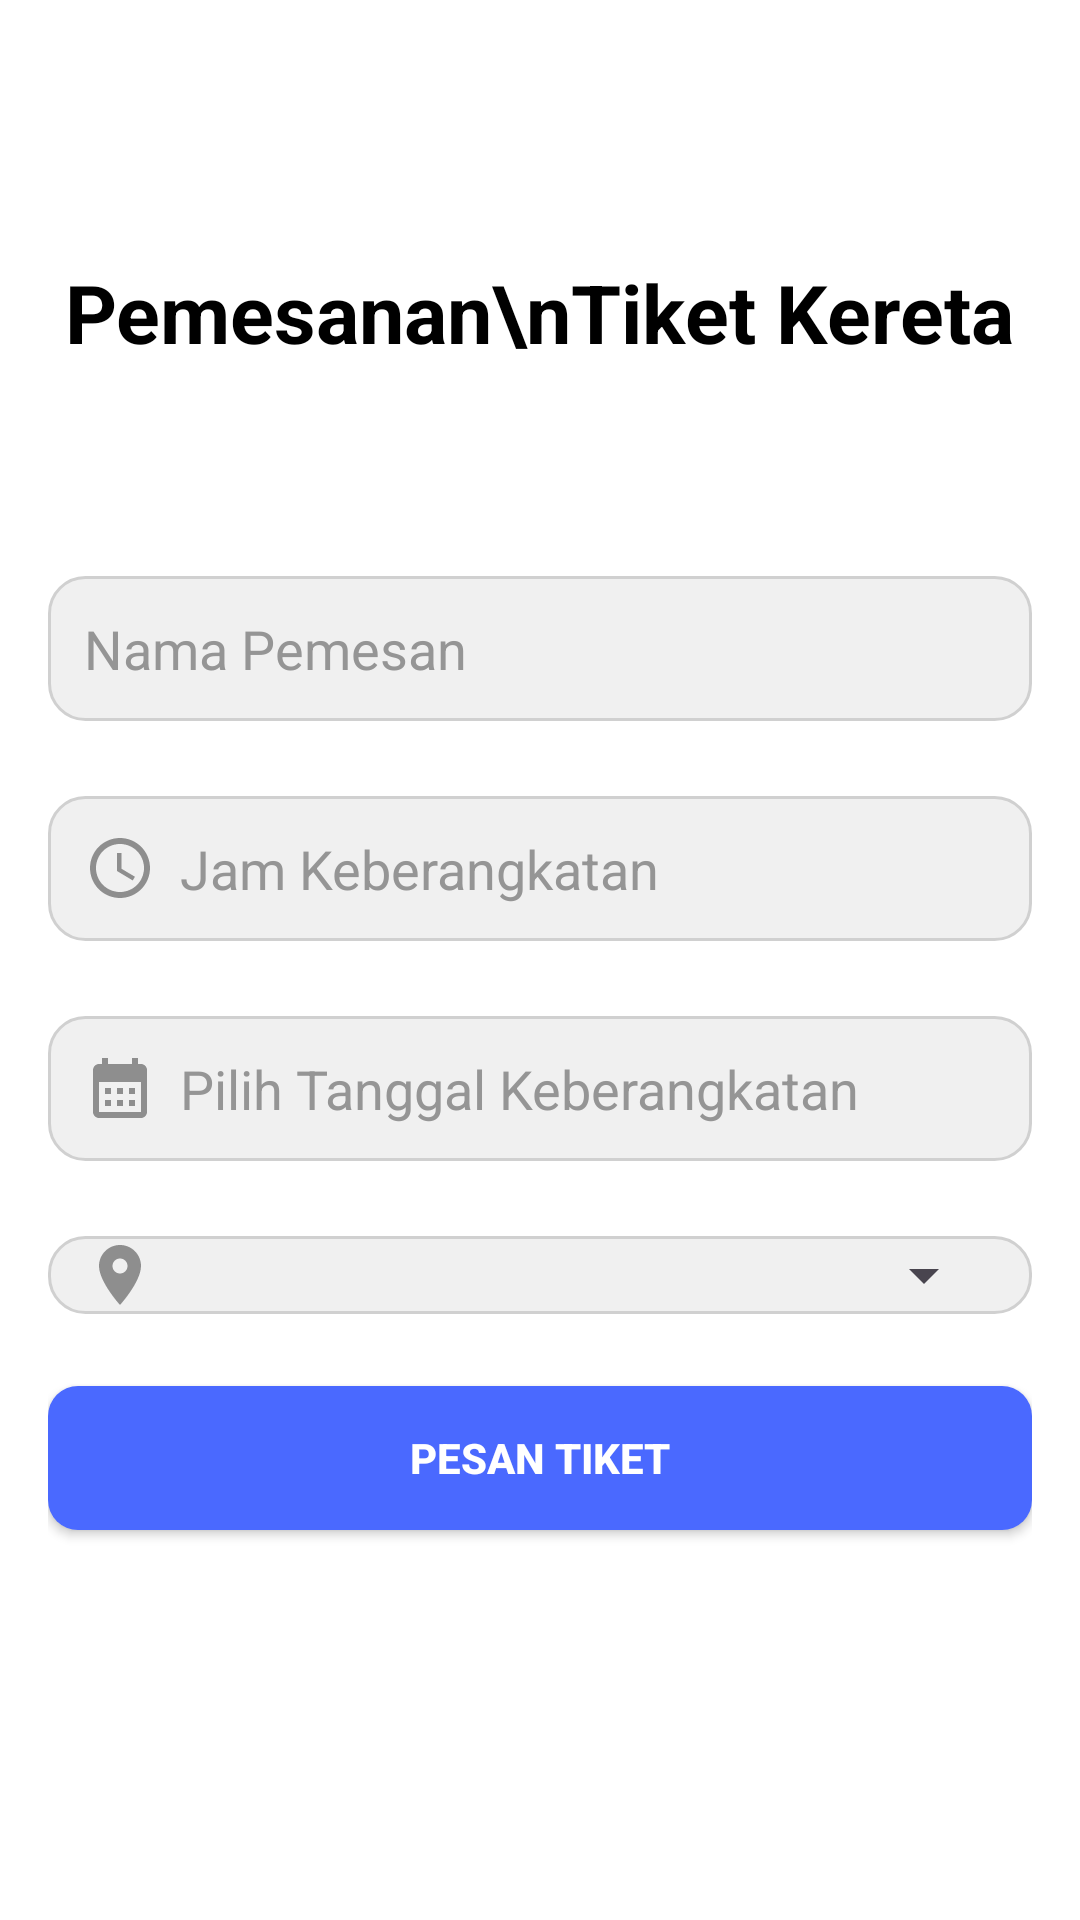

Reconstruct the res/layout file that produces this screen, plus the resources it refers to.
<!-- AndroidManifest.xml: application theme Theme.PesanTiket -->
<!-- res/layout/activity_main.xml -->
<?xml version="1.0" encoding="utf-8"?>
<LinearLayout xmlns:android="http://schemas.android.com/apk/res/android"
    xmlns:tools="http://schemas.android.com/tools"
    xmlns:app="http://schemas.android.com/apk/res-auto"
    android:id="@+id/main"
    android:layout_width="match_parent"
    android:layout_height="match_parent"
    tools:context=".MainActivity">

    <LinearLayout
        android:layout_width="match_parent"
        android:layout_height="match_parent"
        android:orientation="vertical"
        android:padding="16dp"
        android:background="#FFFFFF">

        
        <TextView
            android:id="@+id/tv_title"
            android:layout_width="wrap_content"
            android:layout_height="wrap_content"
            android:text="Pemesanan\nTiket Kereta"
            android:textSize="27sp"
            android:textStyle="bold"
            android:gravity="center"
            android:textColor="#000000"
            android:layout_gravity="center"
            android:paddingBottom="70dp"
            android:paddingTop="70dp"/>

        
        <EditText
            android:id="@+id/namaPemesan"
            android:layout_width="match_parent"
            android:layout_height="wrap_content"
            android:hint="Nama Pemesan"
            android:drawableStart="@drawable/baseline_person_24"
            android:drawablePadding="10dp"
            android:padding="12dp"
            android:background="@drawable/rounded_gray_input"
            android:inputType="text"
            android:textColor="#959595"
            android:textColorHint="#959595"
            android:layout_marginBottom="25dp"/>

        
        <EditText
            android:id="@+id/jamKeberangkatan"
            android:layout_width="match_parent"
            android:layout_height="wrap_content"
            android:hint="Jam Keberangkatan"
            android:drawableStart="@drawable/baseline_access_time_24"
            android:drawablePadding="8dp"
            android:focusable="false"
            android:clickable="true"
            android:padding="12dp"
            android:textColor="#959595"
            android:textColorHint="#959595"
            android:background="@drawable/rounded_gray_input"
            android:layout_marginBottom="25dp"/>

        
        <EditText
            android:id="@+id/tanggalKeberangkatan"
            android:layout_width="match_parent"
            android:layout_height="wrap_content"
            android:hint="Pilih Tanggal Keberangkatan"
            android:drawableStart="@drawable/baseline_calendar_month_24"
            android:drawablePadding="8dp"
            android:focusable="false"
            android:clickable="true"
            android:padding="12dp"
            android:textColor="#959595"
            android:textColorHint="#959595"
            android:background="@drawable/rounded_gray_input"
            android:onClick="showDatePicker"
            android:layout_marginBottom="25dp"/>

        
        <LinearLayout
            android:layout_width="match_parent"
            android:layout_height="wrap_content"
            android:orientation="horizontal"
            android:background="@drawable/rounded_gray_input"
            android:paddingVertical="1dp"
            android:paddingHorizontal="12dp"
            android:gravity="center_vertical">

            
            <ImageView
                android:id="@+id/icon"
                android:layout_width="24dp"
                android:layout_height="24dp"
                android:src="@drawable/baseline_location_on_24" />

            
            <Spinner
                android:id="@+id/tujuanSpinner"
                android:layout_width="0dp"
                android:layout_height="wrap_content"
                android:layout_marginStart="8dp"
                android:layout_weight="1"
                android:spinnerMode="dropdown"
                android:paddingVertical="8dp"
                android:paddingHorizontal="12dp"
                android:textColor="#959595" />
        </LinearLayout>

        
        <androidx.appcompat.widget.AppCompatButton
            android:id="@+id/pesanTiketBtn"
            android:layout_width="match_parent"
            android:layout_height="wrap_content"
            android:text="Pesan Tiket"
            android:background="@drawable/button_pesan"
            android:backgroundTint="#4A69FF"
            android:textColor="#FFFFFF"
            android:textStyle="bold"
            android:layout_marginTop="24dp"
            android:padding="12dp" />
    </LinearLayout>
</LinearLayout>
<!-- resources referenced by this layout -->
<resources>
  <!-- drawable baseline_access_time_24 (drawable) -->
  <vector xmlns:android="http://schemas.android.com/apk/res/android" android:height="24dp" android:tint="#8E8E8E" android:viewportHeight="24" android:viewportWidth="24" android:width="24dp">
        
      <path android:fillColor="@android:color/white" android:pathData="M11.99,2C6.47,2 2,6.48 2,12s4.47,10 9.99,10C17.52,22 22,17.52 22,12S17.52,2 11.99,2zM12,20c-4.42,0 -8,-3.58 -8,-8s3.58,-8 8,-8 8,3.58 8,8 -3.58,8 -8,8z"/>
        
      <path android:fillColor="@android:color/white" android:pathData="M12.5,7H11v6l5.25,3.15 0.75,-1.23 -4.5,-2.67z"/>
      
  </vector>
  <!-- drawable baseline_calendar_month_24 (drawable) -->
  <vector xmlns:android="http://schemas.android.com/apk/res/android" android:height="24dp" android:tint="#8E8E8E" android:viewportHeight="24" android:viewportWidth="24" android:width="24dp">
        
      <path android:fillColor="@android:color/white" android:pathData="M19,4h-1V2h-2v2H8V2H6v2H5C3.89,4 3.01,4.9 3.01,6L3,20c0,1.1 0.89,2 2,2h14c1.1,0 2,-0.9 2,-2V6C21,4.9 20.1,4 19,4zM19,20H5V10h14V20zM9,14H7v-2h2V14zM13,14h-2v-2h2V14zM17,14h-2v-2h2V14zM9,18H7v-2h2V18zM13,18h-2v-2h2V18zM17,18h-2v-2h2V18z"/>
      
  </vector>
  <!-- drawable baseline_location_on_24 (drawable) -->
  <vector xmlns:android="http://schemas.android.com/apk/res/android" android:height="24dp" android:tint="#8E8E8E" android:viewportHeight="24" android:viewportWidth="24" android:width="24dp">
        
      <path android:fillColor="@android:color/white" android:pathData="M12,2C8.13,2 5,5.13 5,9c0,5.25 7,13 7,13s7,-7.75 7,-13c0,-3.87 -3.13,-7 -7,-7zM12,11.5c-1.38,0 -2.5,-1.12 -2.5,-2.5s1.12,-2.5 2.5,-2.5 2.5,1.12 2.5,2.5 -1.12,2.5 -2.5,2.5z"/>
      
  </vector>
  <!-- drawable button_pesan (drawable) -->
  <?xml version="1.0" encoding="utf-8"?>
  <shape xmlns:android="http://schemas.android.com/apk/res/android">
      <solid android:color="#3B82F6" /> 
      <corners android:radius="10dp" />
  </shape>
  <!-- drawable rounded_gray_input (drawable) -->
  <shape xmlns:android="http://schemas.android.com/apk/res/android">
      <solid android:color="#F0F0F0"/>
      <corners android:radius="12dp"/>
      <stroke
          android:width="1dp"
          android:color="#D0D0D0"/>
      <padding
          android:left="12dp"
          android:right="12dp"
          android:top="8dp"
          android:bottom="8dp" />
  </shape>
  <style name="Theme.PesanTiket" parent="Base.Theme.PesanTiket" />
  <style name="Base.Theme.PesanTiket" parent="Theme.Material3.DayNight.NoActionBar">
          
          
      </style>
</resources>
